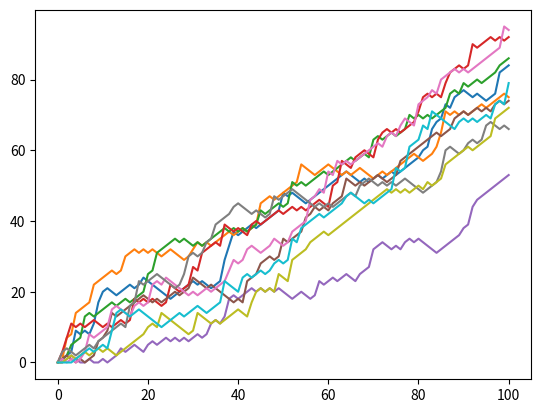

Here is the Python script that generated this plot:
# numpy and matplotlib imported, seed set.
import numpy as np
import matplotlib.pyplot as plt
# initialize and populate all_walks
all_walks = []
for i in range(10) :
    random_walk = [0]
    for x in range(100) :
        step = random_walk[-1]
        dice = np.random.randint(1,7)
        if dice <= 2:
            step = max(0, step - 1)
        elif dice <= 5:
            step = step + 1
        else:
            step = step + np.random.randint(1,7)
        random_walk.append(step)
    all_walks.append(random_walk)

# Convert all_walks to Numpy array: np_aw
np_aw=np.array(all_walks)

# Plot np_aw and show
plt.plot(np_aw)
plt.show()

# Clear the figure
plt.clf()

# Transpose np_aw: np_aw_t
np_aw_t=np.transpose(np_aw)

# Plot np_aw_t and show
plt.plot(np_aw_t)
plt.show()

